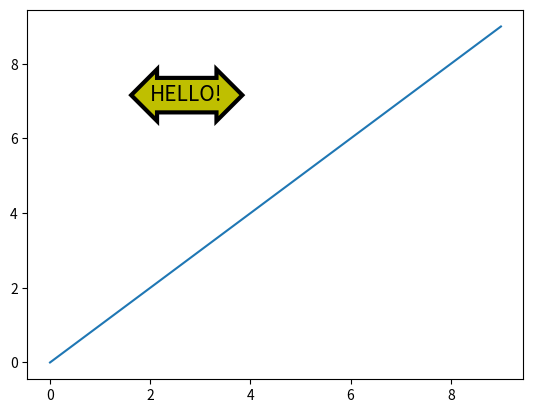

The script that saved this image:
import matplotlib.pyplot as plt
import numpy as np
import matplotlib.gridspec as gridspec

x = [i for i in range(10)]
y = [i*2 for i in range(10)]
bbox_properties=dict(boxstyle='darrow, pad=0.3', ec='k', fc='y', ls='-',
lw=3)
plt.text(2, 7, 'HELLO!', fontsize=15, bbox=bbox_properties)
plt.plot(range(0,10), range(0,10))

plt.show()
